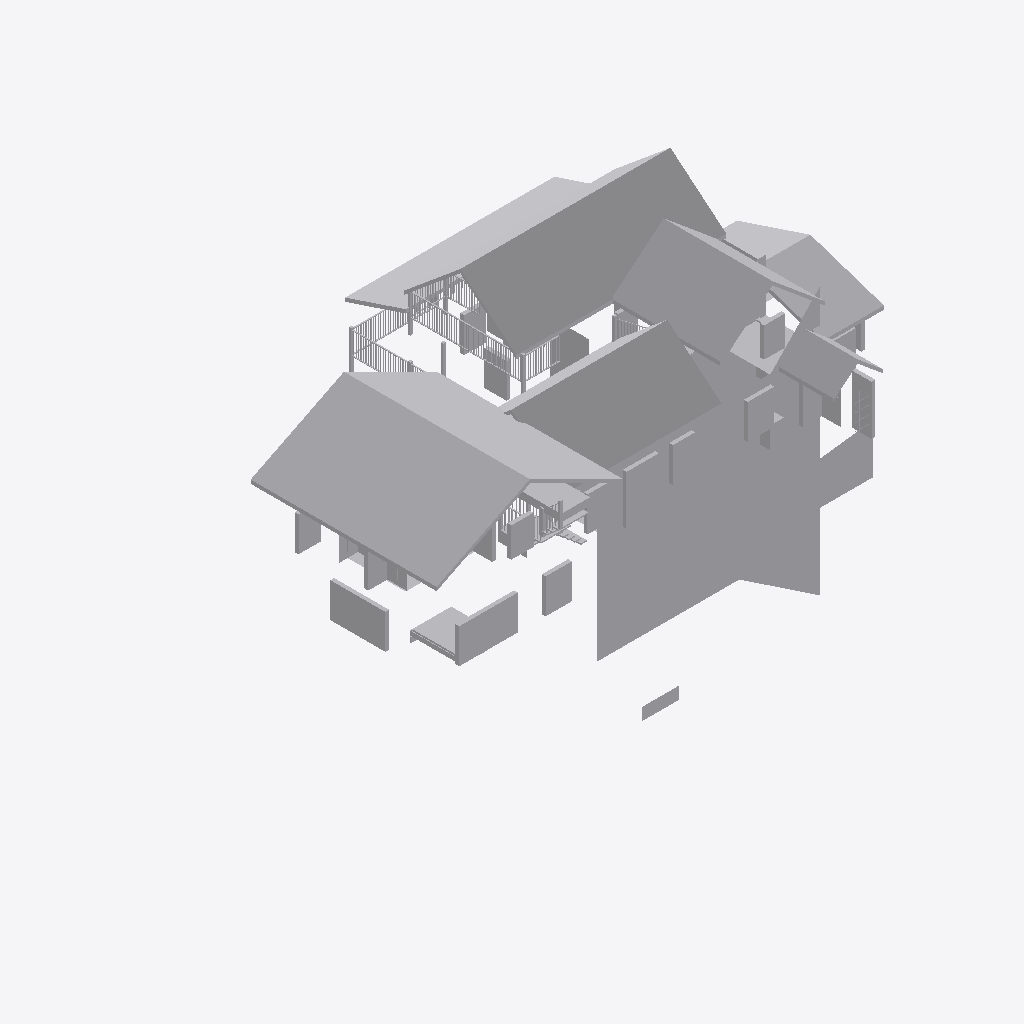
Isometric view of an IFC building model (IFC-SPF (STEP), schema IFC2X3, length unit metre), seen from the south-west, elements coloured by IFC class (only those large enough to see are counted): 114 other elements (light grey).
Extent 1632.1 m × 1144.0 m × 1270.0 m (x, y, z). Elements (643): 643 IfcBuildingElementProxy.

HEADER;
FILE_DESCRIPTION(('ViewDefinition [CoordinationView]'),'2;1');
FILE_NAME('C:/Users/pitia/Documents/GitHub/Lake_Mills_Residence_Expansion/Research and CA/R','2017-11-14T18:55:34',('',''),(''),'IfcOpenShell','IfcOpenShell','');
FILE_SCHEMA(('IFC2X3'));
ENDSEC;
DATA;
#20=IFCPROJECT('14a90235_331e_4b8a_ae0',#5,'Unnamed',$,$,$,$,(#11),#19);
#34353=IFCSITE('1pSxBmoMqHvwjlNE35Cpp1',#5,'Default Site','',$,$,$,$,.ELEMENT.,$,$,$,$,$);
#34355=IFCBUILDING('1pSxBooMqHvufhNE35Cpp1',#5,'Default Building','',$,$,$,$,.ELEMENT.,$,$,$);
#34357=IFCBUILDINGSTOREY('1pVXCmoMqHvuWNNE35Cpp1',#5,'Default Storey','',$,$,$,$,.ELEMENT.,$);
#3408=IFCBUILDINGELEMENTPROXY('1mG7HUoMqHvv2TNE35Cpp1',#5,'Mesh637001','',$,#3405,#3407,$,.ELEMENT.);
#2834=IFCBUILDINGELEMENTPROXY('1mCcgUoMqHvxlWNE35Cpp1',#5,'Mesh622001','',$,#2831,#2833,$,.ELEMENT.);
#2442=IFCBUILDINGELEMENTPROXY('1m9N9HoMqHvwS0NE35Cpp1',#5,'Mesh635001','',$,#2439,#2441,$,.ELEMENT.);
#2267=IFCBUILDINGELEMENTPROXY('1m3SkVoMqHvxkXNE35Cpp1',#5,'Mesh626001','',$,#2264,#2266,$,.ELEMENT.);
#2742=IFCBUILDINGELEMENTPROXY('1mBVtIoMqHvuHkNE35Cpp1',#5,'Mesh634001','',$,#2739,#2741,$,.ELEMENT.);
#2293=IFCBUILDINGELEMENTPROXY('1m8cKHoMqHvwIvNE35Cpp1',#5,'Mesh625001','',$,#2290,#2292,$,.ELEMENT.);
#2976=IFCBUILDINGELEMENTPROXY('1mDDkUoMqHvumgNE35Cpp1',#5,'Mesh629001','',$,#2973,#2975,$,.ELEMENT.);
#21757=IFCBUILDINGELEMENTPROXY('1o574FoMqHvxz7NE35Cpp1',#5,'Mesh948001','',$,#21754,#21756,$,.ELEMENT.);
#2905=IFCBUILDINGELEMENTPROXY('1mCj$FoMqHvvYfNE35Cpp1',#5,'Mesh627001','',$,#2902,#2904,$,.ELEMENT.);
#20167=IFCBUILDINGELEMENTPROXY('1nx2YHoMqHvw_BNE35Cpp1',#5,'Mesh929001','',$,#20164,#20166,$,.ELEMENT.);
#21439=IFCBUILDINGELEMENTPROXY('1o3FS0oMqHvx8ONE35Cpp1',#5,'Mesh930001','',$,#21436,#21438,$,.ELEMENT.);
#19743=IFCBUILDINGELEMENTPROXY('1nuLCXoMqHvwm1NE35Cpp1',#5,'Mesh934001','',$,#19740,#19742,$,.ELEMENT.);
#3800=IFCBUILDINGELEMENTPROXY('1mIt3UoMqHvxtrNE35Cpp1',#5,'Mesh678001','',$,#3797,#3799,$,.ELEMENT.);
#25470=IFCBUILDINGELEMENTPROXY('1oSrdmoMqHvxtZNE35Cpp1',#5,'Mesh1107001','',$,#25467,#25469,$,.ELEMENT.);
#12373=IFCBUILDINGELEMENTPROXY('1n96l0oMqHvvfUNE35Cpp1',#5,'Mesh957001','',$,#12370,#12372,$,.ELEMENT.);
#20856=IFCBUILDINGELEMENTPROXY('1n$YdkoMqHvv7PNE35Cpp1',#5,'Mesh927001','',$,#20853,#20855,$,.ELEMENT.);
#33768=IFCBUILDINGELEMENTPROXY('1pLE1GoMqHvwGANE35Cpp1',#5,'Mesh1260011','',$,#33765,#33767,$,.ELEMENT.);
#21121=IFCBUILDINGELEMENTPROXY('1o1IxFoMqHvw1yNE35Cpp1',#5,'Mesh926001','',$,#21118,#21120,$,.ELEMENT.);
#19160=IFCBUILDINGELEMENTPROXY('1nqgqXoMqHvw5tNE35Cpp1',#5,'Mesh933001','',$,#19157,#19159,$,.ELEMENT.);
#181=IFCBUILDINGELEMENTPROXY('1lm6xloMqHvwTjNE35Cpp1',#5,'Mesh014001','',$,#178,#180,$,.ELEMENT.);
#10871=IFCBUILDINGELEMENTPROXY('1m_aw0oMqHvwMaNE35Cpp1',#5,'Mesh787001','',$,#10868,#10870,$,.ELEMENT.);
#27601=IFCBUILDINGELEMENTPROXY('1oiB4FoMqHvu_sNE35Cpp1',#5,'Mesh1128001','',$,#27598,#27600,$,.ELEMENT.);
#17517=IFCBUILDINGELEMENTPROXY('1ngcIUoMqHvvlpNE35Cpp1',#5,'Mesh797001','',$,#17514,#17516,$,.ELEMENT.);
#19637=IFCBUILDINGELEMENTPROXY('1ntfG0oMqHvwuLNE35Cpp1',#5,'Mesh950001','',$,#19634,#19636,$,.ELEMENT.);
#25577=IFCBUILDINGELEMENTPROXY('1oTXaFoMqHvwiANE35Cpp1',#5,'Mesh1151001','',$,#25574,#25576,$,.ELEMENT.);
#14069=IFCBUILDINGELEMENTPROXY('1nKDBmoMqHvxgpNE35Cpp1',#5,'Mesh968001','',$,#14066,#14068,$,.ELEMENT.);
#19266=IFCBUILDINGELEMENTPROXY('1nrMn0oMqHvvbmNE35Cpp1',#5,'Mesh942001','',$,#19263,#19265,$,.ELEMENT.);
#20379=IFCBUILDINGELEMENTPROXY('1nyLYmoMqHvwzPNE35Cpp1',#5,'Mesh951001','',$,#20376,#20378,$,.ELEMENT.);
#2775=IFCBUILDINGELEMENTPROXY('1mCGiHoMqHvucNNE35Cpp1',#5,'Mesh578001','',$,#2772,#2774,$,.ELEMENT.);
#10235=IFCBUILDINGELEMENTPROXY('1mwVhFoMqHvu3HNE35Cpp1',#5,'Mesh844001','',$,#10232,#10234,$,.ELEMENT.);
#16913=IFCBUILDINGELEMENTPROXY('1nd3FFoMqHvvRtNE35Cpp1',#5,'Mesh814001','',$,#16910,#16912,$,.ELEMENT.);
#31775=IFCBUILDINGELEMENTPROXY('1p7BbFoMqHvu93NE35Cpp1',#5,'Mesh1307001','',$,#31772,#31774,$,.ELEMENT.);
#27972=IFCBUILDINGELEMENTPROXY('1okdKHoMqHvxjeNE35Cpp1',#5,'Mesh1127001','',$,#27969,#27971,$,.ELEMENT.);
#21863=IFCBUILDINGELEMENTPROXY('1o5maXoMqHvxa3NE35Cpp1',#5,'Mesh956001','',$,#21860,#21862,$,.ELEMENT.);
#747=IFCBUILDINGELEMENTPROXY('1lrVB1oMqHvxPXNE35Cpp1',#5,'Mesh1288001','',$,#744,#746,$,.ELEMENT.);
#2496=IFCBUILDINGELEMENTPROXY('1mA7_HoMqHvw$6NE35Cpp1',#5,'Mesh592001','',$,#2493,#2495,$,.ELEMENT.);
#711=IFCBUILDINGELEMENTPROXY('1lrGXUoMqHvwecNE35Cpp1',#5,'Mesh1289001','',$,#708,#710,$,.ELEMENT.);
#19690=IFCBUILDINGELEMENTPROXY('1ntyo0oMqHvw0eNE35Cpp1',#5,'Mesh920001','',$,#19687,#19689,$,.ELEMENT.);
#12956=IFCBUILDINGELEMENTPROXY('1nCuRmoMqHvvSSNE35Cpp1',#5,'Mesh955001','',$,#12953,#12955,$,.ELEMENT.);
#3746=IFCBUILDINGELEMENTPROXY('1mIUf0oMqHvxd6NE35Cpp1',#5,'Mesh681001','',$,#3743,#3745,$,.ELEMENT.);
#4012=IFCBUILDINGELEMENTPROXY('1mKMHFoMqHvwx_NE35Cpp1',#5,'Mesh729001','',$,#4009,#4011,$,.ELEMENT.);
#26697=IFCBUILDINGELEMENTPROXY('1oaTvmoMqHvutpNE35Cpp1',#5,'Mesh1150011','',$,#26694,#26696,$,.ELEMENT.);
#3519=IFCBUILDINGELEMENTPROXY('1mH1tXoMqHvvuUNE35Cpp1',#5,'Mesh680001','',$,#3516,#3518,$,.ELEMENT.);
#15780=IFCBUILDINGELEMENTPROXY('1nV$b0oMqHvu8bNE35Cpp1',#5,'Mesh853001','',$,#15777,#15779,$,.ELEMENT.);
#6132=IFCBUILDINGELEMENTPROXY('1mXY$koMqHvxZLNE35Cpp1',#5,'Mesh783001','',$,#6129,#6131,$,.ELEMENT.);
#15288=IFCBUILDINGELEMENTPROXY('1nSZsXoMqHvwjoNE35Cpp1',#5,'Mesh830001','',$,#15285,#15287,$,.ELEMENT.);
#8146=IFCBUILDINGELEMENTPROXY('1mj_vFoMqHvuG2NE35Cpp1',#5,'Mesh799001','',$,#8143,#8145,$,.ELEMENT.);
#16489=IFCBUILDINGELEMENTPROXY('1nac$FoMqHvwkdNE35Cpp1',#5,'Mesh871001','',$,#16486,#16488,$,.ELEMENT.);
#6980=IFCBUILDINGELEMENTPROXY('1mcsMXoMqHvw03NE35Cpp1',#5,'Mesh764001','',$,#6977,#6979,$,.ELEMENT.);
#8827=IFCBUILDINGELEMENTPROXY('1mnwN0oMqHvuymNE35Cpp1',#5,'Mesh850001','',$,#8824,#8826,$,.ELEMENT.);
#23612=IFCBUILDINGELEMENTPROXY('1oHWXXoMqHvuKPNE35Cpp1',#5,'Mesh1034001','',$,#23609,#23611,$,.ELEMENT.);
#32361=IFCBUILDINGELEMENTPROXY('1pBENmoMqHvxUKNE35Cpp1',#5,'Mesh1302001','',$,#32358,#32360,$,.ELEMENT.);
#1302=IFCBUILDINGELEMENTPROXY('1lwm5WoMqHvuVKNE35Cpp1',#5,'Mesh140010','',$,#1299,#1301,$,.ELEMENT.);
#27866=IFCBUILDINGELEMENTPROXY('1ojuxXoMqHvvkbNE35Cpp1',#5,'Mesh1108001','',$,#27863,#27865,$,.ELEMENT.);
#29456=IFCBUILDINGELEMENTPROXY('1otub0oMqHvv6gNE35Cpp1',#5,'Mesh1148001','',$,#29453,#29455,$,.ELEMENT.);
#17304=IFCBUILDINGELEMENTPROXY('1nfVVHoMqHvuJQNE35Cpp1',#5,'Mesh863001','',$,#17301,#17303,$,.ELEMENT.);
#29350=IFCBUILDINGELEMENTPROXY('1otMPUoMqHvw$aNE35Cpp1',#5,'Mesh1186001','',$,#29347,#29349,$,.ELEMENT.);
#20114=IFCBUILDINGELEMENTPROXY('1nwia0oMqHvwRoNE35Cpp1',#5,'Mesh894001','',$,#20111,#20113,$,.ELEMENT.);
#16436=IFCBUILDINGELEMENTPROXY('1naC8UoMqHvvodNE35Cpp1',#5,'Mesh860001','',$,#16433,#16435,$,.ELEMENT.);
#7192=IFCBUILDINGELEMENTPROXY('1me4UUoMqHvv7TNE35Cpp1',#5,'Mesh731001','',$,#7189,#7191,$,.ELEMENT.);
#13115=IFCBUILDINGELEMENTPROXY('1nDyomoMqHvuG4NE35Cpp1',#5,'Mesh1010011','',$,#13112,#13114,$,.ELEMENT.);
#10924=IFCBUILDINGELEMENTPROXY('1m_wuFoMqHvua4NE35Cpp1',#5,'Mesh815001','',$,#10921,#10923,$,.ELEMENT.);
#28979=IFCBUILDINGELEMENTPROXY('1or3wXoMqHvv3PNE35Cpp1',#5,'Mesh1185001','',$,#28976,#28978,$,.ELEMENT.);
#18259=IFCBUILDINGELEMENTPROXY('1nl1VXoMqHvwQJNE35Cpp1',#5,'Mesh883001','',$,#18256,#18258,$,.ELEMENT.);
#18948=IFCBUILDINGELEMENTPROXY('1npNq0oMqHvwd9NE35Cpp1',#5,'Mesh913001','',$,#18945,#18947,$,.ELEMENT.);
#5390=IFCBUILDINGELEMENTPROXY('1mS_1moMqHvwieNE35Cpp1',#5,'Mesh730001','',$,#5387,#5389,$,.ELEMENT.);
#7298=IFCBUILDINGELEMENTPROXY('1mej_koMqHvu$JNE35Cpp1',#5,'Mesh748001','',$,#7295,#7297,$,.ELEMENT.);
#16045=IFCBUILDINGELEMENTPROXY('1nXluXoMqHvwZHNE35Cpp1',#5,'Mesh906001','',$,#16042,#16044,$,.ELEMENT.);
#21492=IFCBUILDINGELEMENTPROXY('1o3Y_0oMqHvwL_NE35Cpp1',#5,'Mesh909001','',$,#21489,#21491,$,.ELEMENT.);
#4277=IFCBUILDINGELEMENTPROXY('1mM6amoMqHvxVgNE35Cpp1',#5,'Mesh738001','',$,#4274,#4276,$,.ELEMENT.);
#4489=IFCBUILDINGELEMENTPROXY('1mNS1XoMqHvwmONE35Cpp1',#5,'Mesh758001','',$,#4486,#4488,$,.ELEMENT.);
#6662=IFCBUILDINGELEMENTPROXY('1mb3ckoMqHvwM3NE35Cpp1',#5,'Mesh740001','',$,#6659,#6661,$,.ELEMENT.);
#7616=IFCBUILDINGELEMENTPROXY('1mgqGUoMqHvxgkNE35Cpp1',#5,'Mesh721001','',$,#7613,#7615,$,.ELEMENT.);
#8252=IFCBUILDINGELEMENTPROXY('1mkgrmoMqHvuViNE35Cpp1',#5,'Mesh697001','',$,#8249,#8251,$,.ELEMENT.);
#8880=IFCBUILDINGELEMENTPROXY('1mo6aFoMqHvuc9NE35Cpp1',#5,'Mesh695001','',$,#8877,#8879,$,.ELEMENT.);
#10076=IFCBUILDINGELEMENTPROXY('1mvdXUoMqHvxDUNE35Cpp1',#5,'Mesh708001','',$,#10073,#10075,$,.ELEMENT.);
#10341=IFCBUILDINGELEMENTPROXY('1mxBdmoMqHvvK8NE35Cpp1',#5,'Mesh704001','',$,#10338,#10340,$,.ELEMENT.);
#10712=IFCBUILDINGELEMENTPROXY('1mzY$FoMqHvxMgNE35Cpp1',#5,'Mesh706001','',$,#10709,#10711,$,.ELEMENT.);
#30463=IFCBUILDINGELEMENTPROXY('1oz$D0oMqHvxxwNE35Cpp1',#5,'Mesh1143001','',$,#30460,#30462,$,.ELEMENT.);
#3229=IFCBUILDINGELEMENTPROXY('1mF5MmoMqHvxJpNE35Cpp1',#5,'Mesh684001','',$,#3226,#3228,$,.ELEMENT.);
#4118=IFCBUILDINGELEMENTPROXY('1mK$nUoMqHvw38NE35Cpp1',#5,'Mesh747001','',$,#4115,#4117,$,.ELEMENT.);
#7987=IFCBUILDINGELEMENTPROXY('1mj4JFoMqHvvbBNE35Cpp1',#5,'Mesh719001','',$,#7984,#7986,$,.ELEMENT.);
#9705=IFCBUILDINGELEMENTPROXY('1mtZi0oMqHvwgvNE35Cpp1',#5,'Mesh717001','',$,#9702,#9704,$,.ELEMENT.);
#10288=IFCBUILDINGELEMENTPROXY('1mwwY0oMqHvxRzNE35Cpp1',#5,'Mesh693001','',$,#10285,#10287,$,.ELEMENT.);
#28237=IFCBUILDINGELEMENTPROXY('1omQ40oMqHvvXgNE35Cpp1',#5,'Mesh1141001','',$,#28234,#28236,$,.ELEMENT.);
#28820=IFCBUILDINGELEMENTPROXY('1oqBmmoMqHvuKdNE35Cpp1',#5,'Mesh1137001','',$,#28817,#28819,$,.ELEMENT.);
#29986=IFCBUILDINGELEMENTPROXY('1owvSkoMqHvw9GNE35Cpp1',#5,'Mesh1139001','',$,#29983,#29985,$,.ELEMENT.);
#31850=IFCBUILDINGELEMENTPROXY('1p7cS1oMqHvwn9NE35Cpp1',#5,'Mesh1293001','',$,#31847,#31849,$,.ELEMENT.);
#13804=IFCBUILDINGELEMENTPROXY('1nISuFoMqHvw2vNE35Cpp1',#5,'Mesh982001','',$,#13801,#13803,$,.ELEMENT.);
#27283=IFCBUILDINGELEMENTPROXY('1ogJS0oMqHvw34NE35Cpp1',#5,'Mesh1149001','',$,#27280,#27282,$,.ELEMENT.);
#19902=IFCBUILDINGELEMENTPROXY('1nvN7FoMqHvvxcNE35Cpp1',#5,'Mesh903001','',$,#19899,#19901,$,.ELEMENT.);
#2612=IFCBUILDINGELEMENTPROXY('1mAxFUoMqHvxhcNE35Cpp1',#5,'Mesh628001','',$,#2609,#2611,$,.ELEMENT.);
#3466=IFCBUILDINGELEMENTPROXY('1mGhvGoMqHvu2JNE35Cpp1',#5,'Mesh761001','',$,#3463,#3465,$,.ELEMENT.);
#12744=IFCBUILDINGELEMENTPROXY('1nBdtXoMqHvuMDNE35Cpp1',#5,'Mesh964001','',$,#12741,#12743,$,.ELEMENT.);
#14811=IFCBUILDINGELEMENTPROXY('1nPHv0oMqHvunTNE35Cpp1',#5,'Mesh1013001','',$,#14808,#14810,$,.ELEMENT.);
#26162=IFCBUILDINGELEMENTPROXY('1oXByHoMqHvu0UNE35Cpp1',#5,'Mesh1159001','',$,#26159,#26161,$,.ELEMENT.);
#17251=IFCBUILDINGELEMENTPROXY('1nf74moMqHvwWpNE35Cpp1',#5,'Mesh857001','',$,#17248,#17250,$,.ELEMENT.);
#6026=IFCBUILDINGELEMENTPROXY('1mWjIHoMqHvuONNE35Cpp1',#5,'Mesh753001','',$,#6023,#6025,$,.ELEMENT.);
#13645=IFCBUILDINGELEMENTPROXY('1nHM50oMqHvwbxNE35Cpp1',#5,'Mesh985001','',$,#13642,#13644,$,.ELEMENT.);
#15515=IFCBUILDINGELEMENTPROXY('1nUKA0oMqHvu7pNE35Cpp1',#5,'Mesh856001','',$,#15512,#15514,$,.ELEMENT.);
#17464=IFCBUILDINGELEMENTPROXY('1ngGKFoMqHvwHCNE35Cpp1',#5,'Mesh884001','',$,#17461,#17463,$,.ELEMENT.);
#34232=IFCBUILDINGELEMENTPROXY('1pNuwkoMqHvwP_NE35Cpp1',#5,'Mesh1094001','',$,#34229,#34231,$,.ELEMENT.);
#6874=IFCBUILDINGELEMENTPROXY('1mcCsFoMqHvwrKNE35Cpp1',#5,'Mesh765001','',$,#6871,#6873,$,.ELEMENT.);
#22393=IFCBUILDINGELEMENTPROXY('1o9TOkoMqHvxGINE35Cpp1',#5,'Mesh1017001','',$,#22390,#22392,$,.ELEMENT.);
#23188=IFCBUILDINGELEMENTPROXY('1oEkJFoMqHvulMNE35Cpp1',#5,'Mesh1036001','',$,#23185,#23187,$,.ELEMENT.);
#6079=IFCBUILDINGELEMENTPROXY('1mX5imoMqHvxFwNE35Cpp1',#5,'Mesh772001','',$,#6076,#6078,$,.ELEMENT.);
#19584=IFCBUILDINGELEMENTPROXY('1ntEPFoMqHvwuvNE35Cpp1',#5,'Mesh938001','',$,#19581,#19583,$,.ELEMENT.);
#15833=IFCBUILDINGELEMENTPROXY('1nWN$UoMqHvu7wNE35Cpp1',#5,'Mesh859001','',$,#15830,#15832,$,.ELEMENT.);
#23719=IFCBUILDINGELEMENTPROXY('1oI0GnoMqHvx5eNE35Cpp1',#5,'Mesh1031001','',$,#23716,#23718,$,.ELEMENT.);
#24090=IFCBUILDINGELEMENTPROXY('1oK8_moMqHvx$YNE35Cpp1',#5,'Mesh1038001','',$,#24087,#24089,$,.ELEMENT.);
#30622=IFCBUILDINGELEMENTPROXY('1o_yFHoMqHvwpqNE35Cpp1',#5,'Mesh1170011','',$,#30619,#30621,$,.ELEMENT.);
#15992=IFCBUILDINGELEMENTPROXY('1nXNU0oMqHvwopNE35Cpp1',#5,'Mesh855001','',$,#15989,#15991,$,.ELEMENT.);
#2810=IFCBUILDINGELEMENTPROXY('1mCO11oMqHvxQjNE35Cpp1',#5,'Mesh589001','',$,#2807,#2809,$,.ELEMENT.);
#30039=IFCBUILDINGELEMENTPROXY('1oxHtFoMqHvvefNE35Cpp1',#5,'Mesh1157001','',$,#30036,#30038,$,.ELEMENT.);
ENDSEC;
